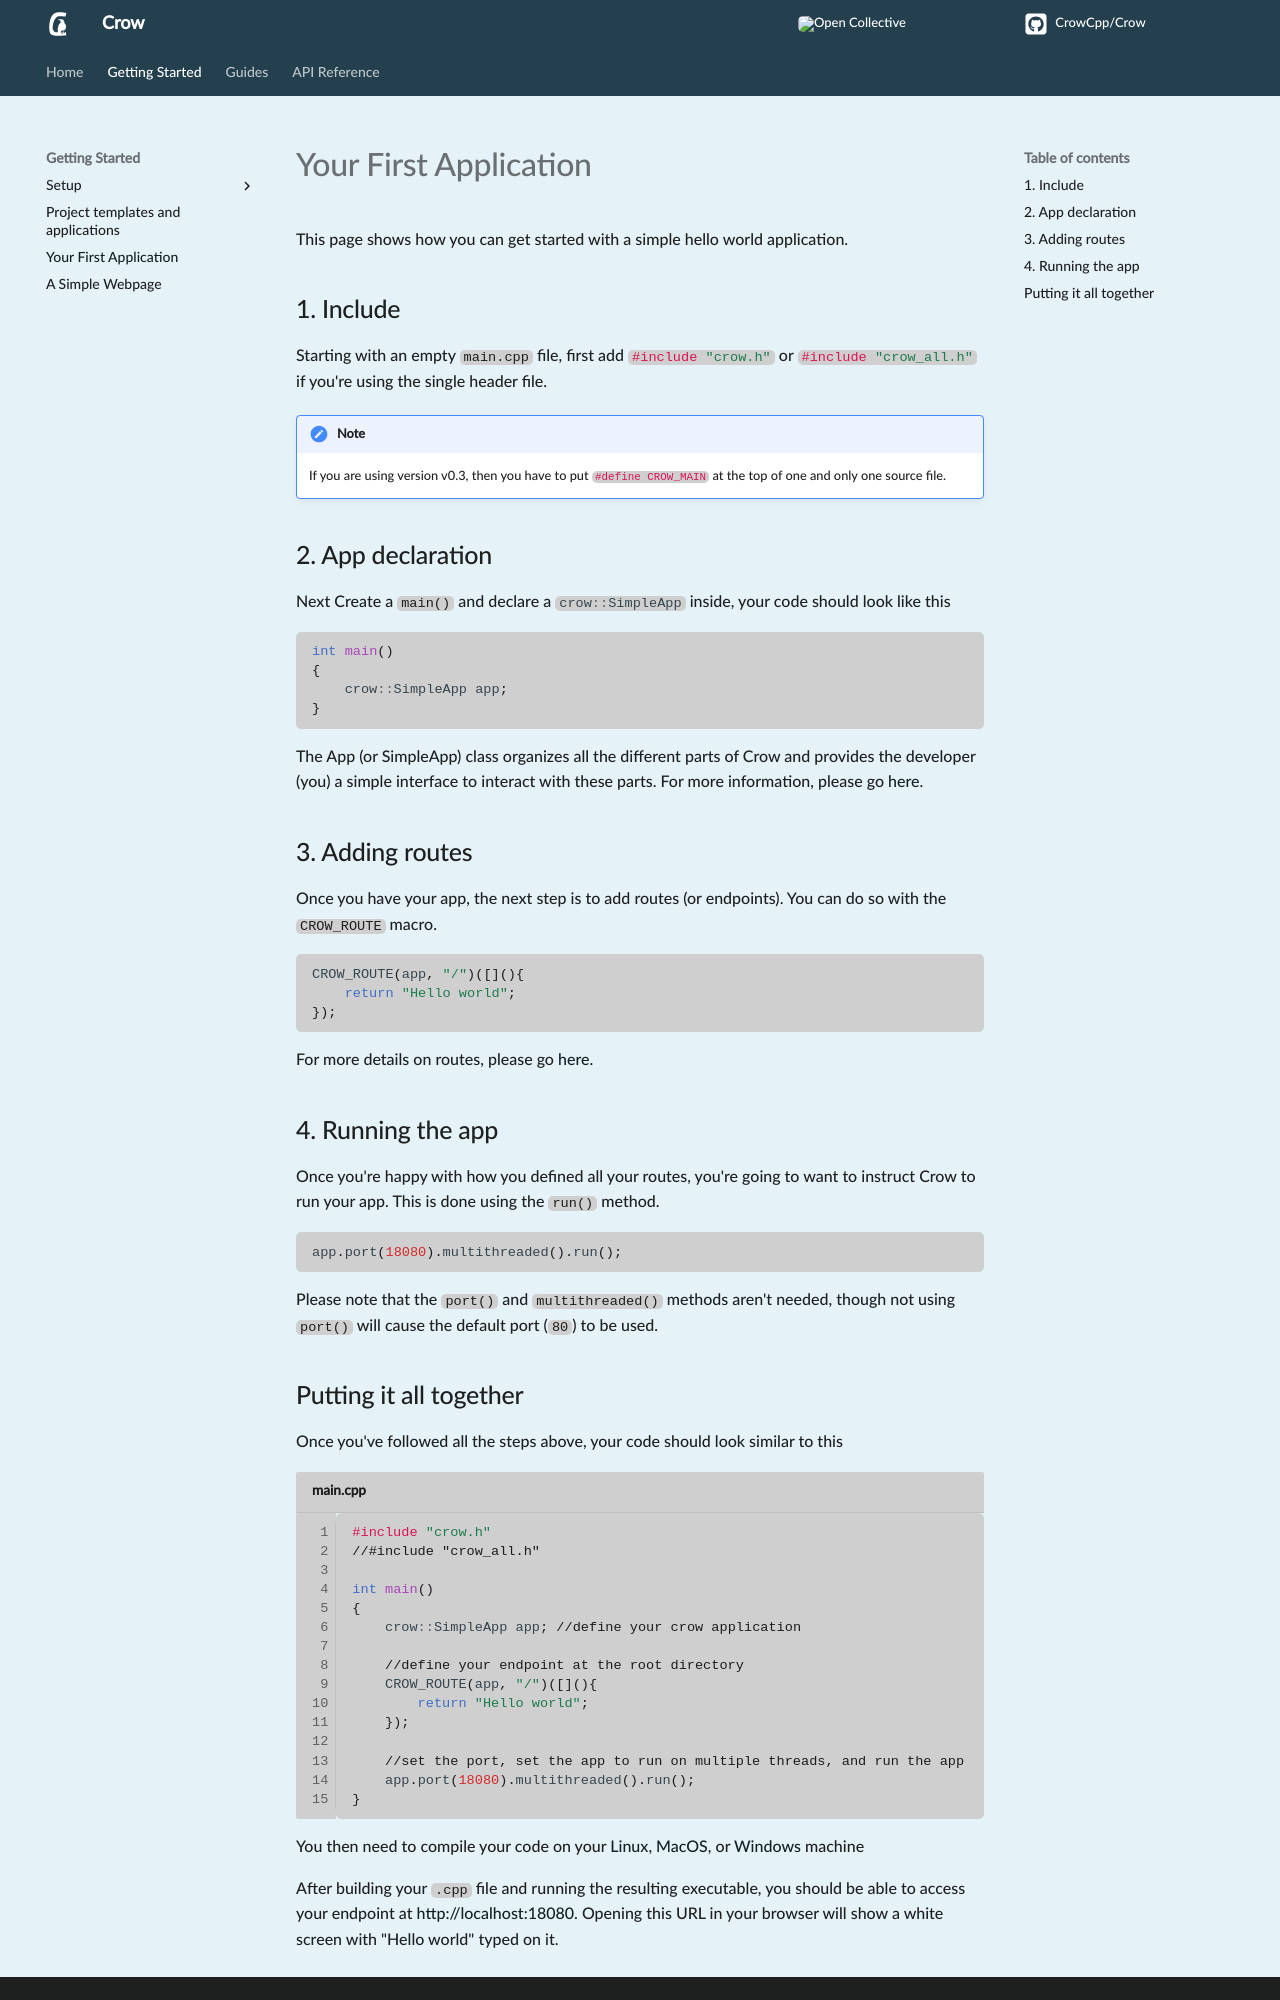

repository: CrowCpp/Crow · page: master/getting_started/your_first_application/index.html · generator: mkdocs

This page shows how you can get started with a simple hello world application.

## 1. Include
Starting with an empty `main.cpp` file, first add `#!cpp #include "crow.h"` or `#!cpp #include "crow_all.h"` if you're using the single header file.

!!! note

    If you are using version v0.3, then you have to put `#!cpp #define CROW_MAIN` at the top of one and only one source file.

## 2. App declaration
Next Create a `main()` and declare a `#!cpp crow::SimpleApp` inside, your code should look like this
``` cpp
int main()
{
    crow::SimpleApp app;
}
```
The App (or SimpleApp) class organizes all the different parts of Crow and provides the developer (you) a simple interface to interact with these parts.
For more information, please go [here](../guides/app.md).

## 3. Adding routes
Once you have your app, the next step is to add routes (or endpoints). You can do so with the `CROW_ROUTE` macro.
``` cpp
CROW_ROUTE(app, "/")([](){
    return "Hello world";
});
```
For more details on routes, please go [here](../guides/routes.md).

## 4. Running the app
Once you're happy with how you defined all your routes, you're going to want to instruct Crow to run your app. This is done using the `run()` method.
``` cpp
app.port(18080).multithreaded().run();
```
Please note that the `port()` and `multithreaded()` methods aren't needed, though not using `port()` will cause the default port (`80`) to be used.<br>
